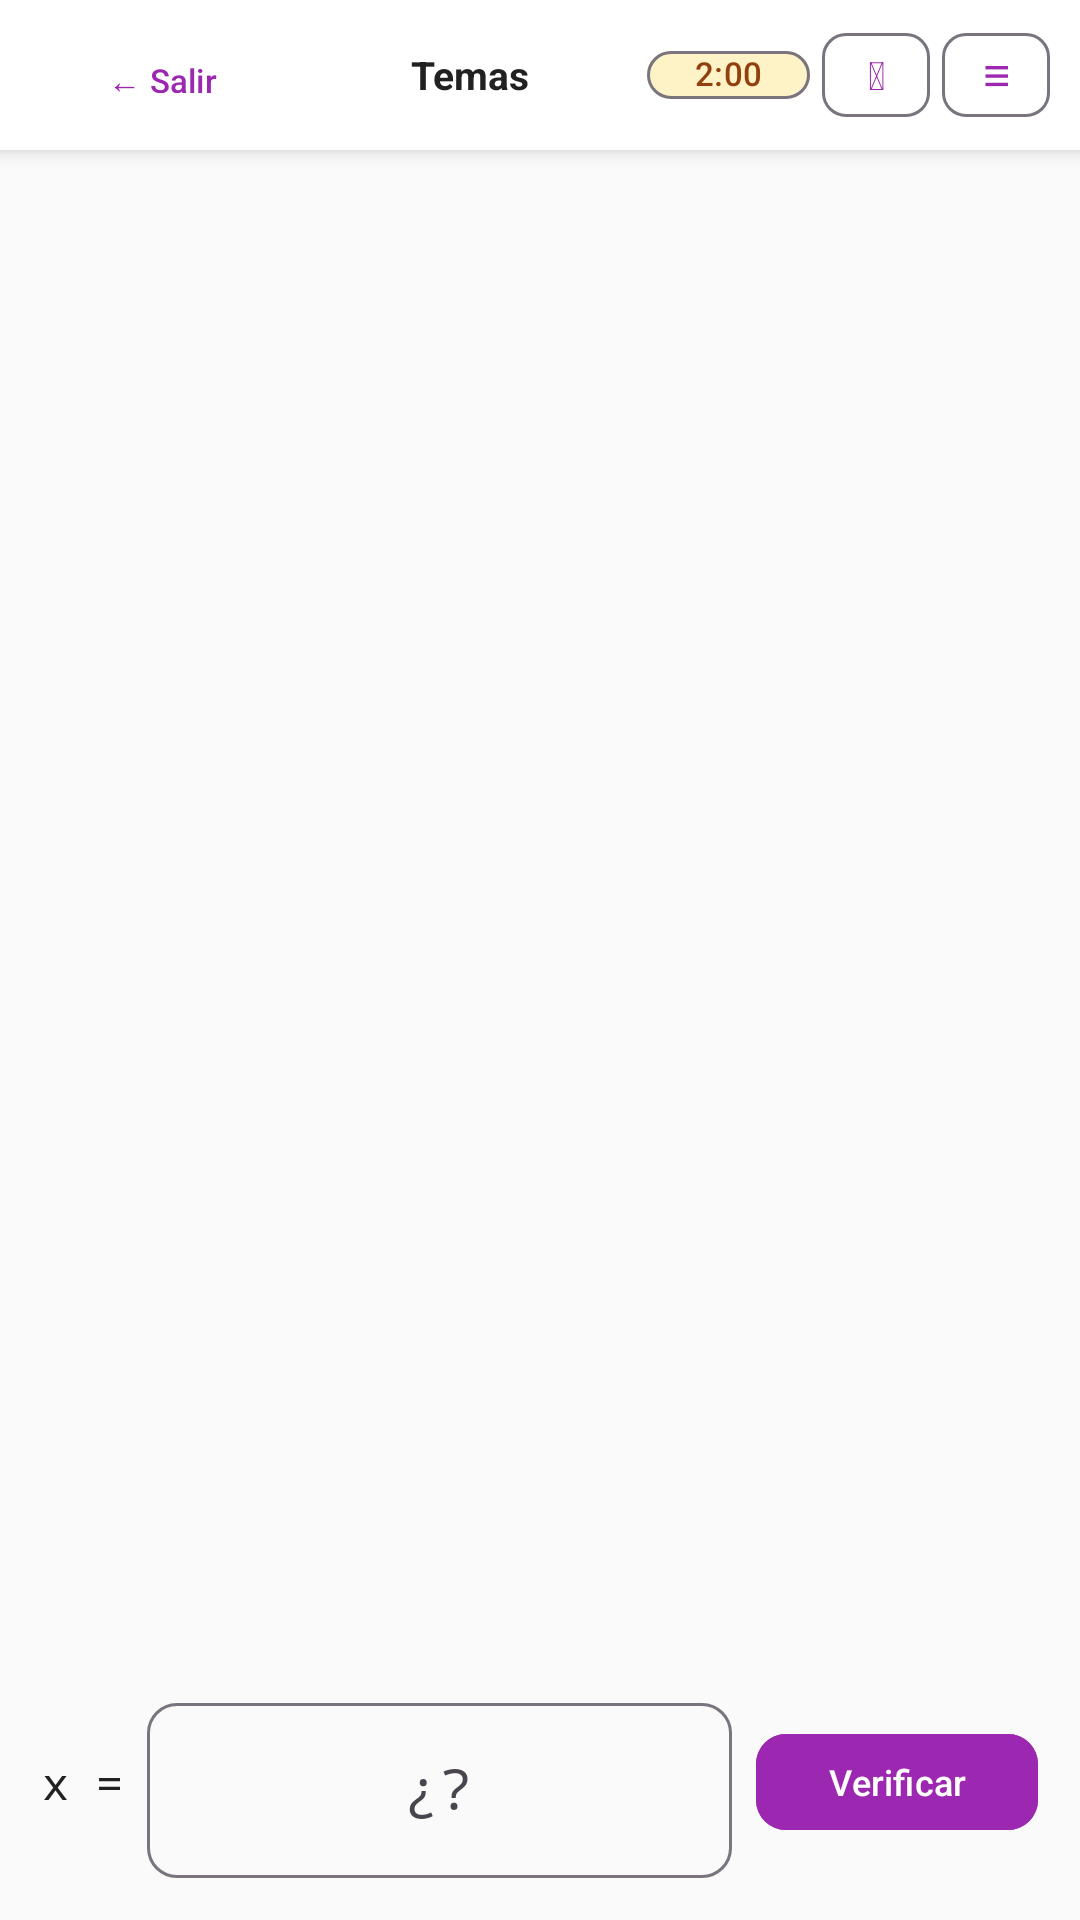

This screen was rendered from an Android layout file. Write that file and the resources it references.
<!-- AndroidManifest.xml: application theme Theme.FunZ -->
<!-- res/layout/activity_exercise.xml -->
<?xml version="1.0" encoding="utf-8"?>
<androidx.coordinatorlayout.widget.CoordinatorLayout
    xmlns:android="http://schemas.android.com/apk/res/android"
    xmlns:app="http://schemas.android.com/apk/res-auto"
    xmlns:tools="http://schemas.android.com/tools"
    android:layout_width="match_parent"
    android:layout_height="match_parent"
    android:background="?attr/backgroundColor">

    
    <LinearLayout
        android:id="@+id/topbar"
        android:layout_width="match_parent"
        android:layout_height="50dp"
        android:orientation="horizontal"
        android:gravity="center_vertical"
        android:paddingStart="10dp"
        android:paddingEnd="10dp"
        android:background="?attr/colorSurface"
        android:elevation="4dp">

        <com.google.android.material.button.MaterialButton
            android:id="@+id/btn_back"
            style="@style/Widget.Material3.Button.TextButton"
            android:layout_width="wrap_content"
            android:layout_height="32dp"
            android:text="@string/btn_exit_text"
            android:textSize="11sp"
            android:textColor="?attr/colorPrimary"
            app:cornerRadius="8dp"/>

        <TextView
            android:id="@+id/tv_toolbar_title"
            android:layout_width="0dp"
            android:layout_height="wrap_content"
            android:layout_weight="1"
            android:text="@string/qa_temas"
            android:textSize="13sp"
            android:textStyle="bold"
            android:textColor="?attr/colorTextPrimary"
            android:gravity="center"/>

        <com.google.android.material.chip.Chip
            android:id="@+id/tv_timer"
            android:layout_width="wrap_content"
            android:layout_height="32dp"
            android:text="@string/timer_default"
            android:textSize="11sp"
            android:fontFamily="monospace"
            app:chipBackgroundColor="?attr/colorWarnChipBg"
            android:textColor="?attr/colorWarnChipText"
            android:layout_marginEnd="4dp"/>

        <com.google.android.material.button.MaterialButton
            android:id="@+id/btn_hint"
            style="@style/Widget.Material3.Button.OutlinedButton"
            android:layout_width="36dp"
            android:layout_height="36dp"
            android:text="@string/btn_hint"
            android:textSize="13sp"
            android:padding="0dp"
            app:cornerRadius="8dp"
            android:layout_marginEnd="4dp"/>

        <com.google.android.material.button.MaterialButton
            android:id="@+id/btn_hamburger"
            style="@style/Widget.Material3.Button.OutlinedButton"
            android:layout_width="36dp"
            android:layout_height="36dp"
            android:text="@string/btn_hamburger"
            android:textSize="16sp"
            android:padding="0dp"
            app:cornerRadius="8dp"/>
    </LinearLayout>

    
    <LinearLayout
        android:id="@+id/drawer_menu"
        android:layout_width="match_parent"
        android:layout_height="wrap_content"
        android:orientation="horizontal"
        android:layout_marginTop="50dp"
        android:background="?attr/colorSurface"
        android:padding="@dimen/margin_small"
        android:elevation="8dp"
        android:visibility="gone"
        android:gravity="center"
        android:baselineAligned="false">

        <com.google.android.material.button.MaterialButton
            android:id="@+id/drawer_inicio"
            style="@style/Widget.Material3.Button.OutlinedButton"
            android:layout_width="0dp" android:layout_height="@dimen/button_height"
            android:layout_weight="1" android:layout_margin="2dp"
            android:text="@string/nav_inicio_short" android:textSize="9sp" android:padding="0dp"
            app:icon="@drawable/ic_home" app:iconGravity="top" app:iconTint="@null"/>

        <com.google.android.material.button.MaterialButton
            android:id="@+id/drawer_temas"
            style="@style/Widget.Material3.Button.OutlinedButton"
            android:layout_width="0dp" android:layout_height="@dimen/button_height"
            android:layout_weight="1" android:layout_margin="2dp"
            android:text="@string/nav_temas_short" android:textSize="9sp" android:padding="0dp"
            app:icon="@drawable/ic_book" app:iconGravity="top" app:iconTint="@null"/>

        <com.google.android.material.button.MaterialButton
            android:id="@+id/drawer_salas"
            style="@style/Widget.Material3.Button.OutlinedButton"
            android:layout_width="0dp" android:layout_height="@dimen/button_height"
            android:layout_weight="1" android:layout_margin="2dp"
            android:text="@string/nav_salas_short" android:textSize="9sp" android:padding="0dp"
            app:icon="@drawable/ic_room" app:iconGravity="top" app:iconTint="@null"/>

        <com.google.android.material.button.MaterialButton
            android:id="@+id/drawer_stats"
            style="@style/Widget.Material3.Button.OutlinedButton"
            android:layout_width="0dp" android:layout_height="@dimen/button_height"
            android:layout_weight="1" android:layout_margin="2dp"
            android:text="@string/nav_stats_short" android:textSize="9sp" android:padding="0dp"
            app:icon="@drawable/ic_bar_chart" app:iconGravity="top" app:iconTint="@null"/>

        <com.google.android.material.button.MaterialButton
            android:id="@+id/drawer_config"
            style="@style/Widget.Material3.Button.OutlinedButton"
            android:layout_width="0dp" android:layout_height="@dimen/button_height"
            android:layout_weight="1" android:layout_margin="2dp"
            android:text="@string/nav_config_short" android:textSize="9sp" android:padding="0dp"
            app:icon="@drawable/ic_settings" app:iconGravity="top"/>
    </LinearLayout>

    
    <LinearLayout
        android:layout_width="match_parent"
        android:layout_height="match_parent"
        android:layout_marginTop="50dp"
        android:orientation="vertical"
        android:padding="14dp">

        <FrameLayout
            android:id="@+id/panel_container"
            android:layout_width="match_parent"
            android:layout_height="0dp"
            android:layout_weight="1"/>

        
        <LinearLayout
            android:layout_width="match_parent"
            android:layout_height="wrap_content"
            android:orientation="horizontal"
            android:gravity="center_vertical"
            android:layout_marginTop="12dp">

            <TextView
                android:layout_width="wrap_content"
                android:layout_height="wrap_content"
                android:text="@string/x_equals"
                android:textSize="15sp"
                android:fontFamily="monospace"
                android:textColor="?attr/colorTextPrimary"
                android:layout_marginEnd="8dp"/>

            <com.google.android.material.textfield.TextInputLayout
                android:layout_width="0dp"
                android:layout_height="wrap_content"
                android:layout_weight="1"
                style="@style/Widget.Material3.TextInputLayout.OutlinedBox"
                app:boxCornerRadiusBottomEnd="10dp" app:boxCornerRadiusTopEnd="10dp"
                app:boxCornerRadiusBottomStart="10dp" app:boxCornerRadiusTopStart="10dp">

                <com.google.android.material.textfield.TextInputEditText
                    android:id="@+id/et_answer"
                    android:layout_width="match_parent"
                    android:layout_height="wrap_content"
                    android:inputType="numberDecimal|numberSigned"
                    android:hint="@string/answer_hint"
                    android:textSize="18sp"
                    android:fontFamily="monospace"
                    android:gravity="center"/>
            </com.google.android.material.textfield.TextInputLayout>

            <com.google.android.material.button.MaterialButton
                android:id="@+id/btn_verify"
                android:layout_width="wrap_content"
                android:layout_height="40dp"
                android:text="@string/btn_verify"
                android:textSize="12sp"
                app:cornerRadius="10dp"
                android:backgroundTint="?attr/colorPrimary"
                android:layout_marginStart="8dp"/>
        </LinearLayout>
    </LinearLayout>

    
    <FrameLayout
        android:id="@+id/loading_view"
        android:layout_width="match_parent"
        android:layout_height="match_parent"
        android:background="#88000000"
        android:visibility="gone">
        <ProgressBar
            android:layout_width="48dp"
            android:layout_height="48dp"
            android:layout_gravity="center"/>
    </FrameLayout>

</androidx.coordinatorlayout.widget.CoordinatorLayout>
<!-- resources referenced by this layout -->
<resources>
  <dimen name="button_height">48dp</dimen>
  <dimen name="margin_small">8dp</dimen>
  <string name="answer_hint">¿?</string>
  <string name="btn_exit_text">← Salir</string>
  <string name="btn_hamburger">≡</string>
  <string name="btn_hint">💡</string>
  <string name="btn_verify">Verificar</string>
  <string name="nav_config_short">Config</string>
  <string name="nav_inicio_short">Inicio</string>
  <string name="nav_salas_short">Salas</string>
  <string name="nav_stats_short">Stats</string>
  <string name="nav_temas_short">Temas</string>
  <string name="qa_temas">Temas</string>
  <string name="timer_default">2:00</string>
  <string name="x_equals">x = </string>
  <style name="Theme.FunZ" parent="Theme.Material3.Light.NoActionBar">
          <item name="colorPrimary">@color/color_primary</item>
          <item name="colorPrimaryDark">@color/color_primary_dark</item>
          <item name="colorAccent">@color/accent_color</item>
          <item name="colorSurface">@color/surface_light</item>
          <item name="android:colorBackground">@color/background_light</item>
          <item name="backgroundColor">@color/background_light</item>
          <item name="android:textColorPrimary">@color/text_primary</item>
          <item name="android:textColorSecondary">@color/text_secondary</item>
          <item name="android:statusBarColor">@color/color_primary</item>
          <item name="android:navigationBarColor">@color/surface_light</item>
  
          <item name="colorTextPrimary">@color/text_primary</item>
          <item name="colorTextSecondary">@color/text_secondary</item>
          <item name="colorBgTonalCard">@color/color_bg_tonal_card</item>
          <item name="colorNavItem">@color/text_secondary</item>
          <item name="colorWarnChipBg">@color/warn_chip_bg</item>
          <item name="colorWarnChipText">@color/warn_chip_text</item>
          <item name="colorPrimaryAlpha">@color/color_primary_alpha</item>
  
      </style>
  <color name="color_primary">#9C27B0</color>
  <color name="color_primary_dark">#7B1FA2</color>
  <color name="accent_color">#00BCD4</color>
  <color name="surface_light">#FFFFFF</color>
  <color name="background_light">#FAFAFA</color>
  <color name="text_primary">#212121</color>
  <color name="text_secondary">#757575</color>
  <color name="color_bg_tonal_card">#F2F2F2</color>
  <color name="warn_chip_bg">#FEF3C7</color>
  <color name="warn_chip_text">#92400E</color>
  <color name="color_primary_alpha">#1A9C27B0</color>
</resources>
